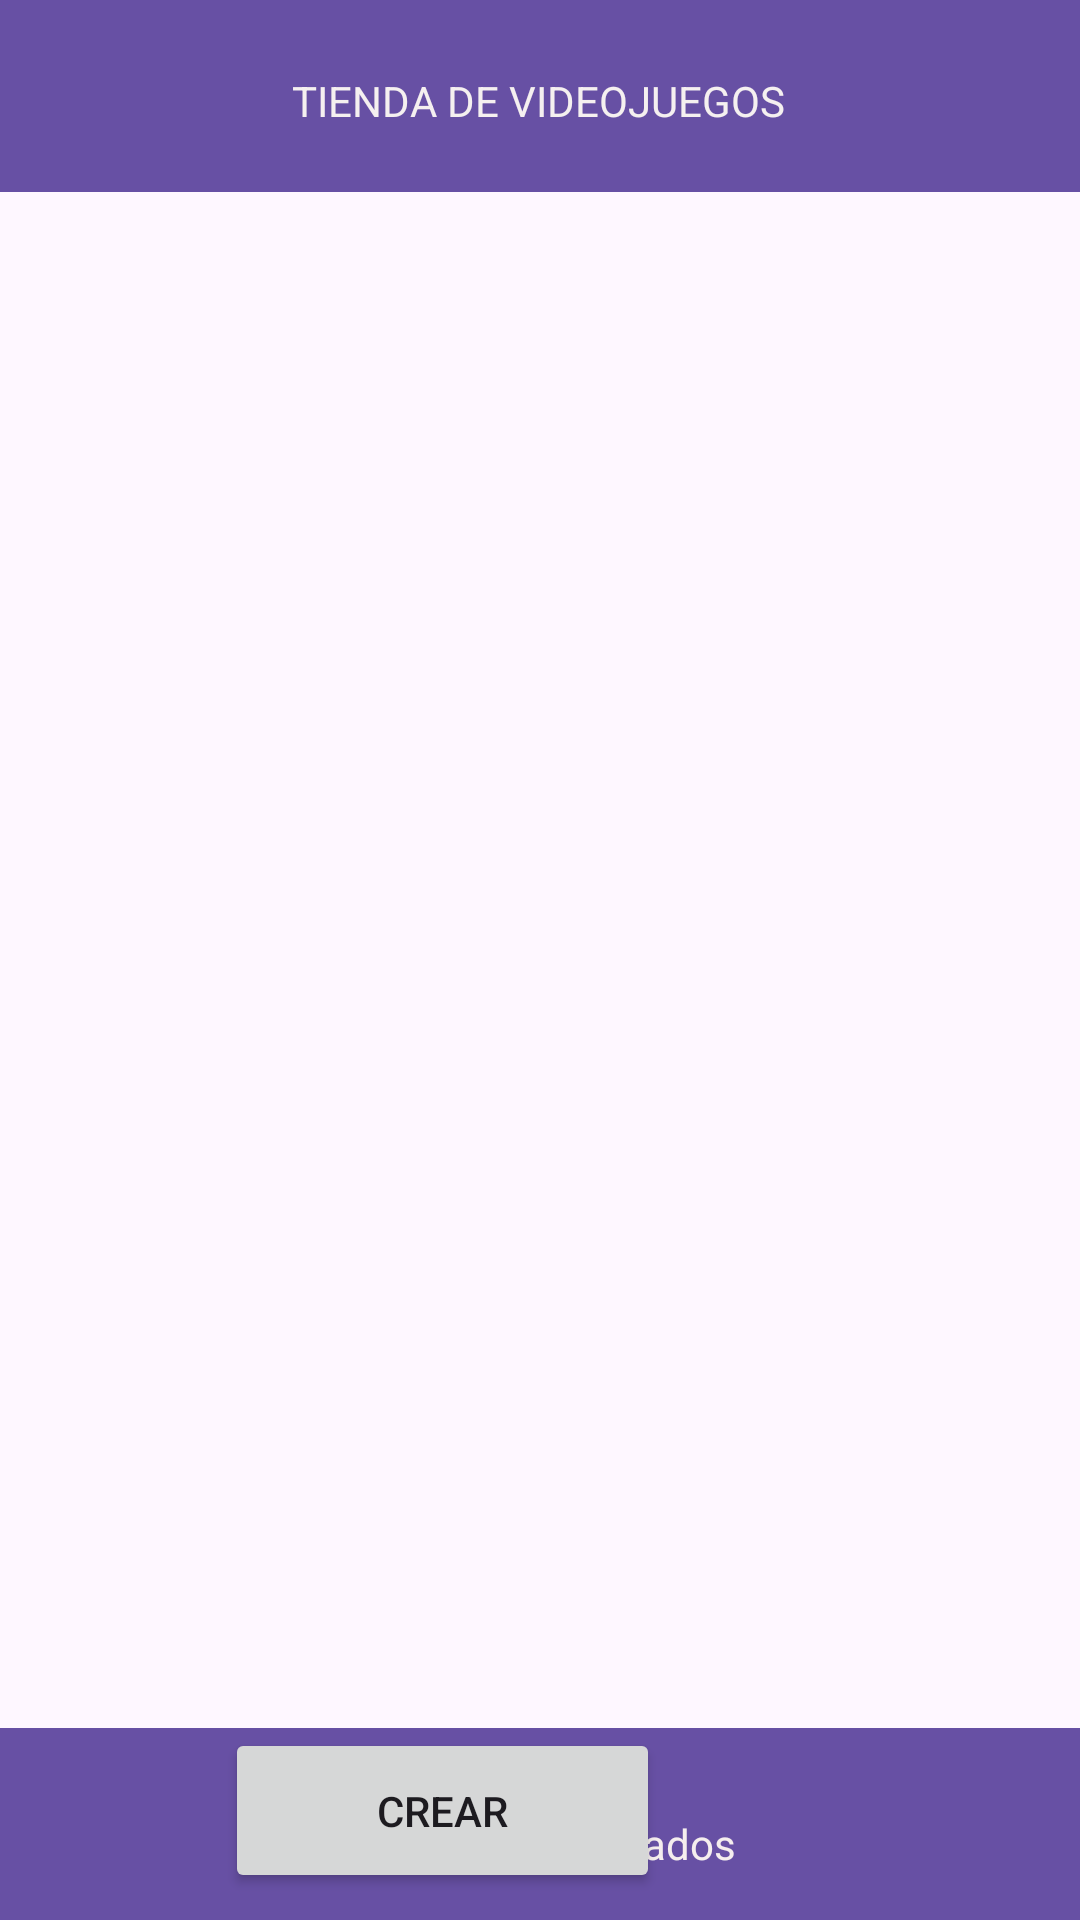

Layout XML and referenced resources for this Android screen:
<!-- AndroidManifest.xml: application theme Theme.Game_store_mobile -->
<!-- res/layout/activity_main.xml -->
<?xml version="1.0" encoding="utf-8"?>
<androidx.constraintlayout.widget.ConstraintLayout xmlns:android="http://schemas.android.com/apk/res/android"
    xmlns:app="http://schemas.android.com/apk/res-auto"
    xmlns:tools="http://schemas.android.com/tools"
    android:id="@+id/main"
    android:layout_width="match_parent"
    android:layout_height="match_parent"
    tools:context=".MainActivity">

    <Button
        android:id="@+id/btn_crear_catalogo"
        android:layout_width="145dp"
        android:layout_height="55dp"
        android:layout_marginTop="576dp"
        android:layout_marginEnd="140dp"
        android:text="Crear"
        app:layout_constraintEnd_toEndOf="parent"
        app:layout_constraintTop_toTopOf="parent" />

    <ListView
        android:id="@+id/ls_catalogo_videojuego"
        android:layout_width="289dp"
        android:layout_height="480dp"
        app:layout_constraintBottom_toBottomOf="parent"
        app:layout_constraintEnd_toEndOf="parent"
        app:layout_constraintStart_toStartOf="parent"
        app:layout_constraintTop_toTopOf="parent"
        app:layout_constraintVertical_bias="0.314" />

    <androidx.appcompat.widget.Toolbar
        android:id="@+id/toolbar5"
        android:layout_width="409dp"
        android:layout_height="wrap_content"
        android:background="?attr/colorPrimary"
        android:minHeight="?attr/actionBarSize"
        android:theme="?attr/actionBarTheme"
        app:layout_constraintEnd_toEndOf="parent"
        app:layout_constraintStart_toStartOf="parent"
        app:layout_constraintTop_toTopOf="parent" />

    <TextView
        android:id="@+id/textView5"
        android:layout_width="wrap_content"
        android:layout_height="wrap_content"
        android:layout_marginTop="24dp"
        android:text="TIENDA DE VIDEOJUEGOS"
        android:textColor="#F5F0F0"
        app:layout_constraintEnd_toEndOf="parent"
        app:layout_constraintHorizontal_bias="0.497"
        app:layout_constraintStart_toStartOf="parent"
        app:layout_constraintTop_toTopOf="@+id/toolbar5" />

    <androidx.appcompat.widget.Toolbar
        android:id="@+id/toolbar6"
        android:layout_width="409dp"
        android:layout_height="wrap_content"
        android:background="?attr/colorPrimary"
        android:minHeight="?attr/actionBarSize"
        android:theme="?attr/actionBarTheme"
        app:layout_constraintBottom_toBottomOf="parent"
        app:layout_constraintEnd_toEndOf="parent"
        app:layout_constraintStart_toStartOf="parent" />

    <TextView
        android:id="@+id/textView10"
        android:layout_width="wrap_content"
        android:layout_height="wrap_content"
        android:layout_marginBottom="16dp"
        android:text="Derechos reservados"
        android:textColor="#F5EEEE"
        app:layout_constraintBottom_toBottomOf="@+id/toolbar6"
        app:layout_constraintEnd_toEndOf="parent"
        app:layout_constraintStart_toStartOf="parent" />
</androidx.constraintlayout.widget.ConstraintLayout>
<!-- resources referenced by this layout -->
<resources>
  <style name="Theme.Game_store_mobile" parent="Base.Theme.Game_store_mobile" />
  <style name="Base.Theme.Game_store_mobile" parent="Theme.Material3.DayNight.NoActionBar">
          
          
      </style>
</resources>
